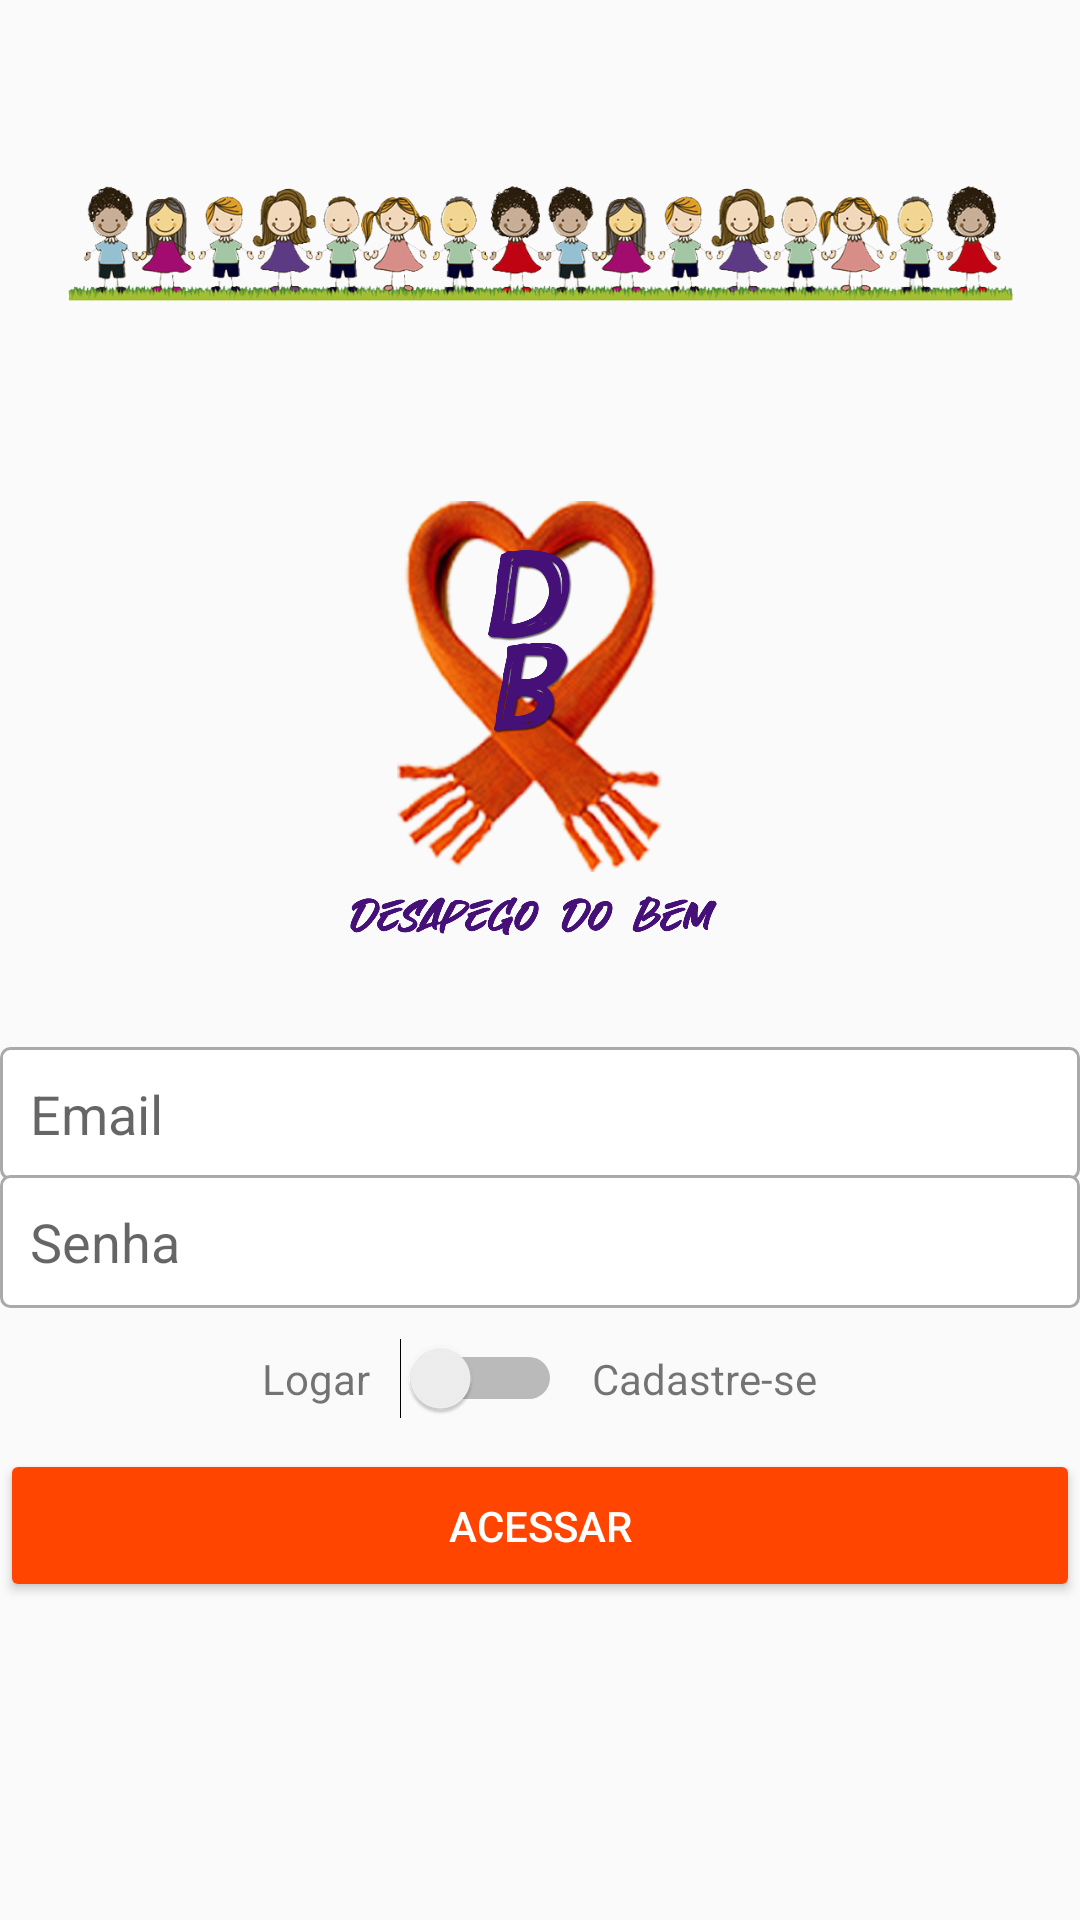

Here is an Android app screen rendered from its layout file. Give the layout XML and the strings, colors and styles it references.
<!-- AndroidManifest.xml: application theme AppTheme -->
<!-- res/layout/activity_cadastro.xml -->
<?xml version="1.0" encoding="utf-8"?>
<LinearLayout xmlns:android="http://schemas.android.com/apk/res/android"
    xmlns:app="http://schemas.android.com/apk/res-auto"
    xmlns:tools="http://schemas.android.com/tools"
    android:layout_width="match_parent"
    android:layout_height="match_parent"
    android:layout_margin="16dp"
    android:gravity="center"
    android:orientation="vertical"
    tools:context=".activity.CadastroActivity" >

    <ImageView
        android:id="@+id/imageView6"
        android:layout_width="wrap_content"
        android:layout_height="150dp"
        android:layout_marginTop="-100dp"
        app:srcCompat="@drawable/criancas" />

    <ImageView
        android:id="@+id/imageView5"
        android:layout_width="wrap_content"
        android:layout_height="193dp"
        app:srcCompat="@drawable/teste1fonte" />

    <EditText
        android:id="@+id/editCadastroEmail"
        android:layout_width="match_parent"
        android:layout_height="wrap_content"
        android:background="@drawable/bg_edit_text"
        android:ems="10"
        android:hint="Email"
        android:inputType="textEmailAddress"
        android:padding="10dp" />

    <EditText
        android:id="@+id/editCadastroSenha"
        android:layout_width="match_parent"
        android:layout_height="wrap_content"
        android:layout_marginTop="-2dp"
        android:background="@drawable/bg_edit_text"
        android:ems="10"
        android:hint="Senha"
        android:inputType="textPassword"
        android:padding="10dp" />

    <LinearLayout
        android:layout_width="match_parent"
        android:layout_height="wrap_content"
        android:layout_marginTop="10dp"
        android:layout_marginBottom="10dp"
        android:gravity="center"
        android:orientation="horizontal">

        <TextView
            android:id="@+id/textView"
            android:layout_width="wrap_content"
            android:layout_height="wrap_content"
            android:text="Logar" />

        <Switch
            android:id="@+id/switchAcesso"
            android:layout_width="wrap_content"
            android:layout_height="wrap_content"
            android:layout_marginLeft="10dp"
            android:layout_marginRight="10dp" />

        <TextView
            android:id="@+id/textView2"
            android:layout_width="wrap_content"
            android:layout_height="wrap_content"
            android:text="Cadastre-se" />
    </LinearLayout>

    <Button
        android:id="@+id/buttonAcesso"
        android:layout_width="match_parent"
        android:layout_height="wrap_content"
        android:padding="16dp"
        android:text="Acessar"
        android:theme="@style/botaoPadrao" />

</LinearLayout>
<!-- resources referenced by this layout -->
<resources>
  <!-- drawable bg_edit_text (drawable) -->
  <?xml version="1.0" encoding="utf-8"?>
  <shape xmlns:android="http://schemas.android.com/apk/res/android"
      android:shape="rectangle">
  
      <solid android:color="#ffffff" />
      <stroke android:width="1dp"
          android:color="@android:color/darker_gray" />
      <corners android:radius="3dp" />
  </shape>
  <!-- drawable criancas: png bitmap (drawable-v24, 244250 bytes) -->
  <!-- drawable teste1fonte: png bitmap (drawable, 580979 bytes) -->
  <style name="botaoPadrao" parent="Theme.AppCompat.Light ">
  
          <item name="colorControlHighlight">#98FB98</item>
          <item name="colorButtonNormal">@color/colorPrimary</item>
          <item name="android:textColor">@android:color/white</item>
      </style>
  <style name="AppTheme" parent="Theme.AppCompat.Light.DarkActionBar">
          
          <item name="colorPrimary">@color/colorPrimary</item>
          <item name="colorPrimaryDark">@color/colorPrimaryDark</item>
          <item name="colorAccent">@color/colorAccent</item>
      </style>
  <color name="colorPrimary">#FF4500</color>
  <color name="colorPrimaryDark">#FF4500</color>
  <color name="colorAccent">#4B0082</color>
</resources>
